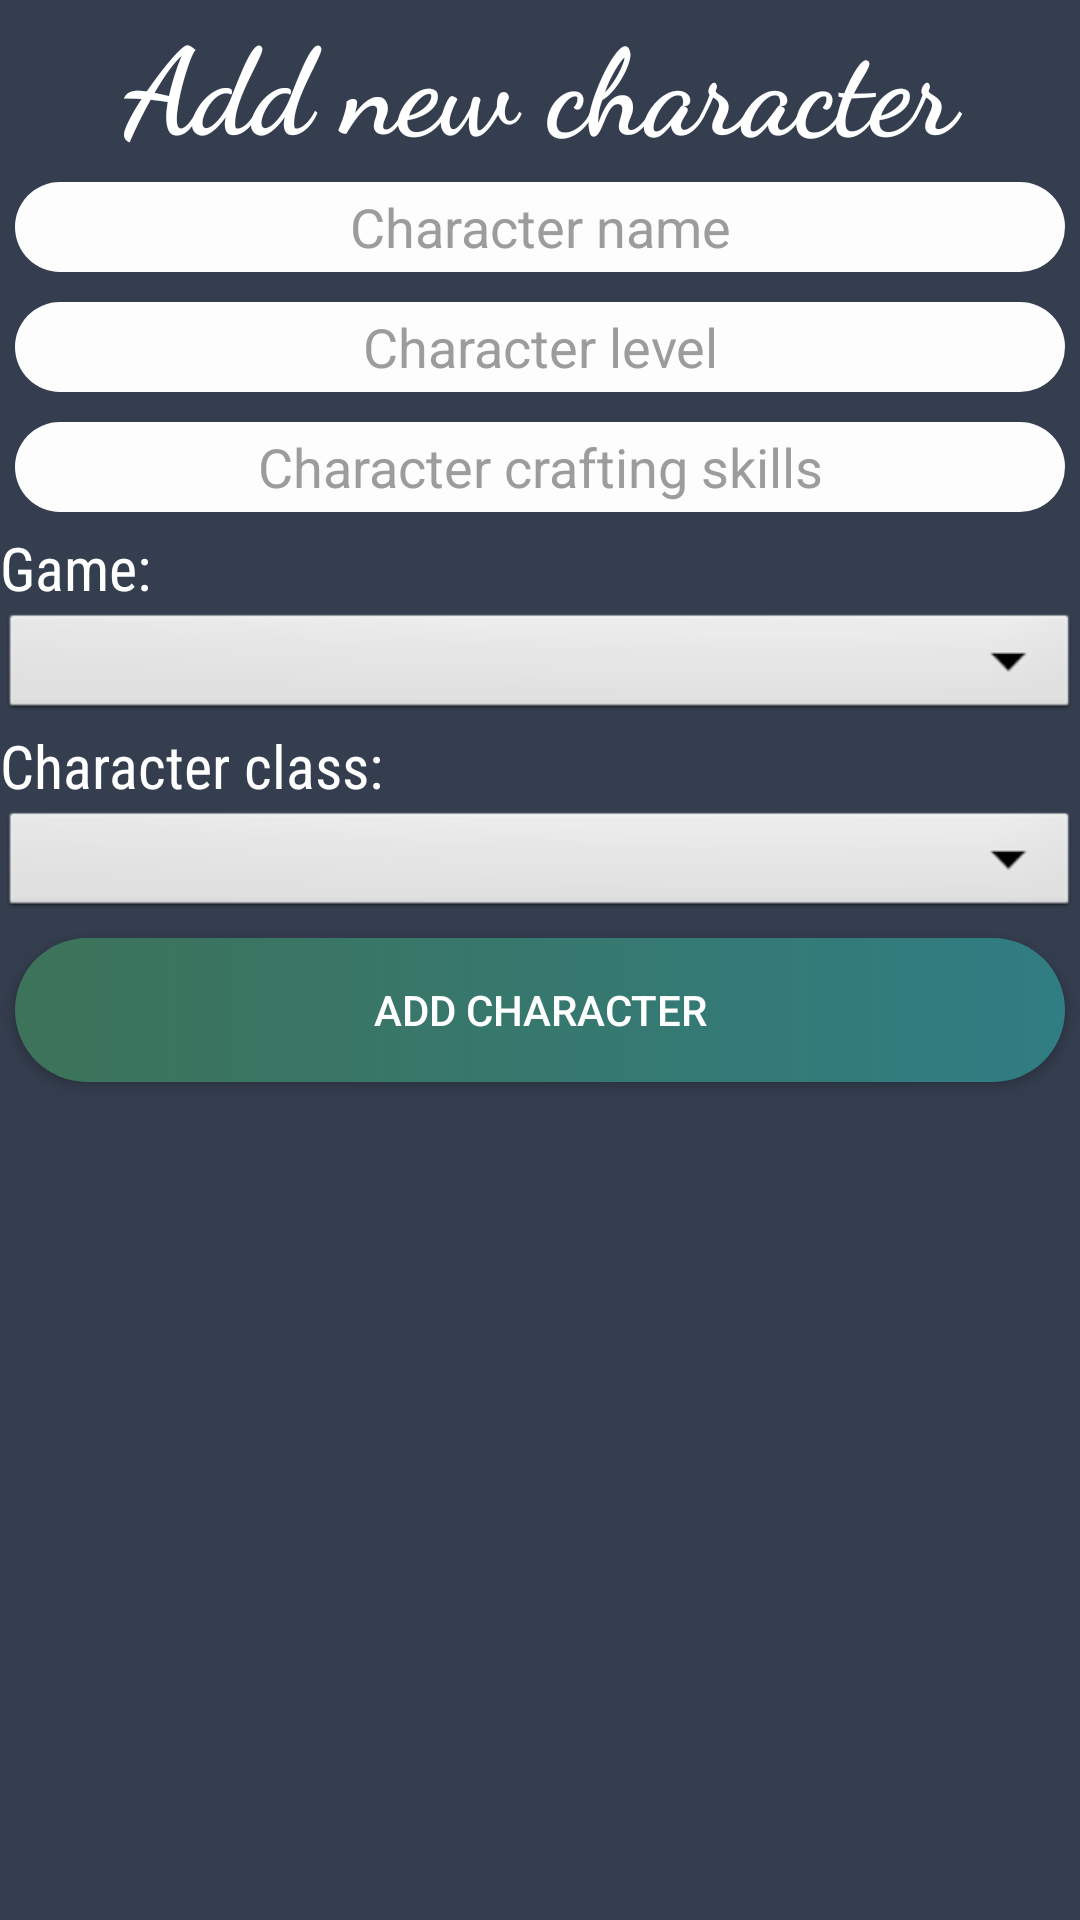

Here is an Android app screen rendered from its layout file. Give the layout XML and the strings, colors and styles it references.
<!-- AndroidManifest.xml: activity theme Theme.AppCompat.NoActionBar -->
<!-- res/layout/activity_add_new_character.xml -->
<?xml version="1.0" encoding="utf-8"?>
<android.widget.RelativeLayout xmlns:android="http://schemas.android.com/apk/res/android"
    xmlns:app="http://schemas.android.com/apk/res-auto"
    xmlns:tools="http://schemas.android.com/tools"
    android:layout_width="match_parent"
    android:layout_height="match_parent"
    tools:context="hr.fer.amigosi.guildbuild.AdministratorAddGameActivity"
    android:background="@color/colorPrimaryDark">>

    <LinearLayout
        android:layout_width="match_parent"
        android:layout_height="match_parent"
        android:orientation="vertical">

        <TextView
            android:id="@+id/textView"
            android:layout_width="match_parent"
            android:layout_height="wrap_content"
            android:fontFamily="cursive"
            android:text="Add new character"
            android:textAlignment="center"
            android:textAppearance="@style/TextAppearance.AppCompat.Display3"
            android:textColor="@android:color/background_light"
            android:textSize="40sp"
            android:textStyle="bold" />

        <EditText
            android:id="@+id/characterName"
            style="@style/editText_style"
            android:hint="Character name"
            android:inputType="textPersonName"
            android:textColor="@color/colorPrimaryDark"
            android:textColorHint="@color/hintColor" />


        <EditText
            android:id="@+id/characterLevel"
            style="@style/editText_style"
            android:hint="Character level"
            android:inputType="number"
            android:textColor="@color/colorPrimaryDark"
            android:textColorHint="@color/hintColor" />

        <EditText
            android:id="@+id/characterCraftSkills"
            style="@style/editText_style"
            android:hint="Character crafting skills"
            android:inputType="textPersonName"
            android:textColor="@color/colorPrimaryDark"
            android:textColorHint="@color/hintColor" />
        <TextView
            android:id="@+id/gameTextView"
            android:layout_width="match_parent"
            android:layout_height="wrap_content"
            android:fontFamily="sans-serif-condensed"
            android:text="Game:"
            android:textAlignment="viewStart"
            android:textAppearance="@style/TextAppearance.AppCompat.Display3"
            android:textColor="@android:color/background_light"
            android:textSize="20sp" />

        <Spinner
            android:id="@+id/charGameSpinner"
            android:layout_width="match_parent"
            android:layout_height="39dp"
            android:background="@android:drawable/btn_dropdown"
            android:spinnerMode="dropdown"></Spinner>


        <TextView
            android:id="@+id/gameClassTextView"
            android:layout_width="match_parent"
            android:layout_height="wrap_content"
            android:fontFamily="sans-serif-condensed"
            android:text="Character class:"
            android:textAlignment="viewStart"
            android:textAppearance="@style/TextAppearance.AppCompat.Display3"
            android:textColor="@android:color/background_light"
            android:textSize="20sp" />

        <Spinner
            android:id="@+id/charClassSpinner"
            android:layout_width="match_parent"
            android:layout_height="39dp"
            android:background="@android:drawable/btn_dropdown"
            android:spinnerMode="dropdown"></Spinner>


        <LinearLayout
            android:layout_width="match_parent"
            android:layout_height="match_parent"
            android:orientation="horizontal">


            <Button
                android:id="@+id/addCharacterBtn"
                style="@style/button_style"
                android:layout_weight="1"
                android:text="Add Character" />

        </LinearLayout>

    </LinearLayout>
</android.widget.RelativeLayout>
<!-- resources referenced by this layout -->
<resources>
  <color name="colorPrimaryDark">#353E4F</color>
  <color name="hintColor">#9c9c9c</color>
  <style name="button_style">
          <item name="android:layout_margin">5dp</item>
          <item name="android:background">@drawable/buttonstyle</item>
          <item name="android:layout_width">match_parent</item>
          <item name="android:layout_height">wrap_content</item>
          <item name="android:textAlignment">center</item>
          <item name="android:layout_weight">1</item>
          <item name="android:textAppearance">@style/TextAppearance.AppCompat.Button</item>
      </style>
  <style name="editText_style">
          <item name="android:gravity">center</item>
          <item name="android:background">@drawable/edittext_background</item>
          <item name="android:layout_width">match_parent</item>
          <item name="android:layout_height">wrap_content</item>
          <item name="android:ems">10</item>
          <item name="android:layout_margin">5dp</item>
      </style>
  <!-- drawable buttonstyle (drawable) -->
  <?xml version="1.0" encoding="utf-8"?>
  <selector xmlns:android="http://schemas.android.com/apk/res/android">
      <item>
          <shape android:shape="rectangle">
              <corners android:radius="50dp"/>
              <solid android:color="#FDFDFE"/>
              <size android:height="30dp"/>
              <size android:width="30dp"/>
              <gradient android:startColor="#3d7359"
                  android:endColor="#307d83">
  
              </gradient>
          </shape>
      </item>
  </selector>
  <!-- drawable edittext_background (drawable) -->
  <?xml version="1.0" encoding="utf-8"?>
  <selector xmlns:android="http://schemas.android.com/apk/res/android">
  <item>
      <shape android:shape="rectangle">
          <corners android:radius="50dp"/>
          <solid android:color="#FDFDFE"/>
          <size android:height="30dp"/>
          <size android:width="30dp"/>
      </shape>
  </item>
  </selector>
</resources>
